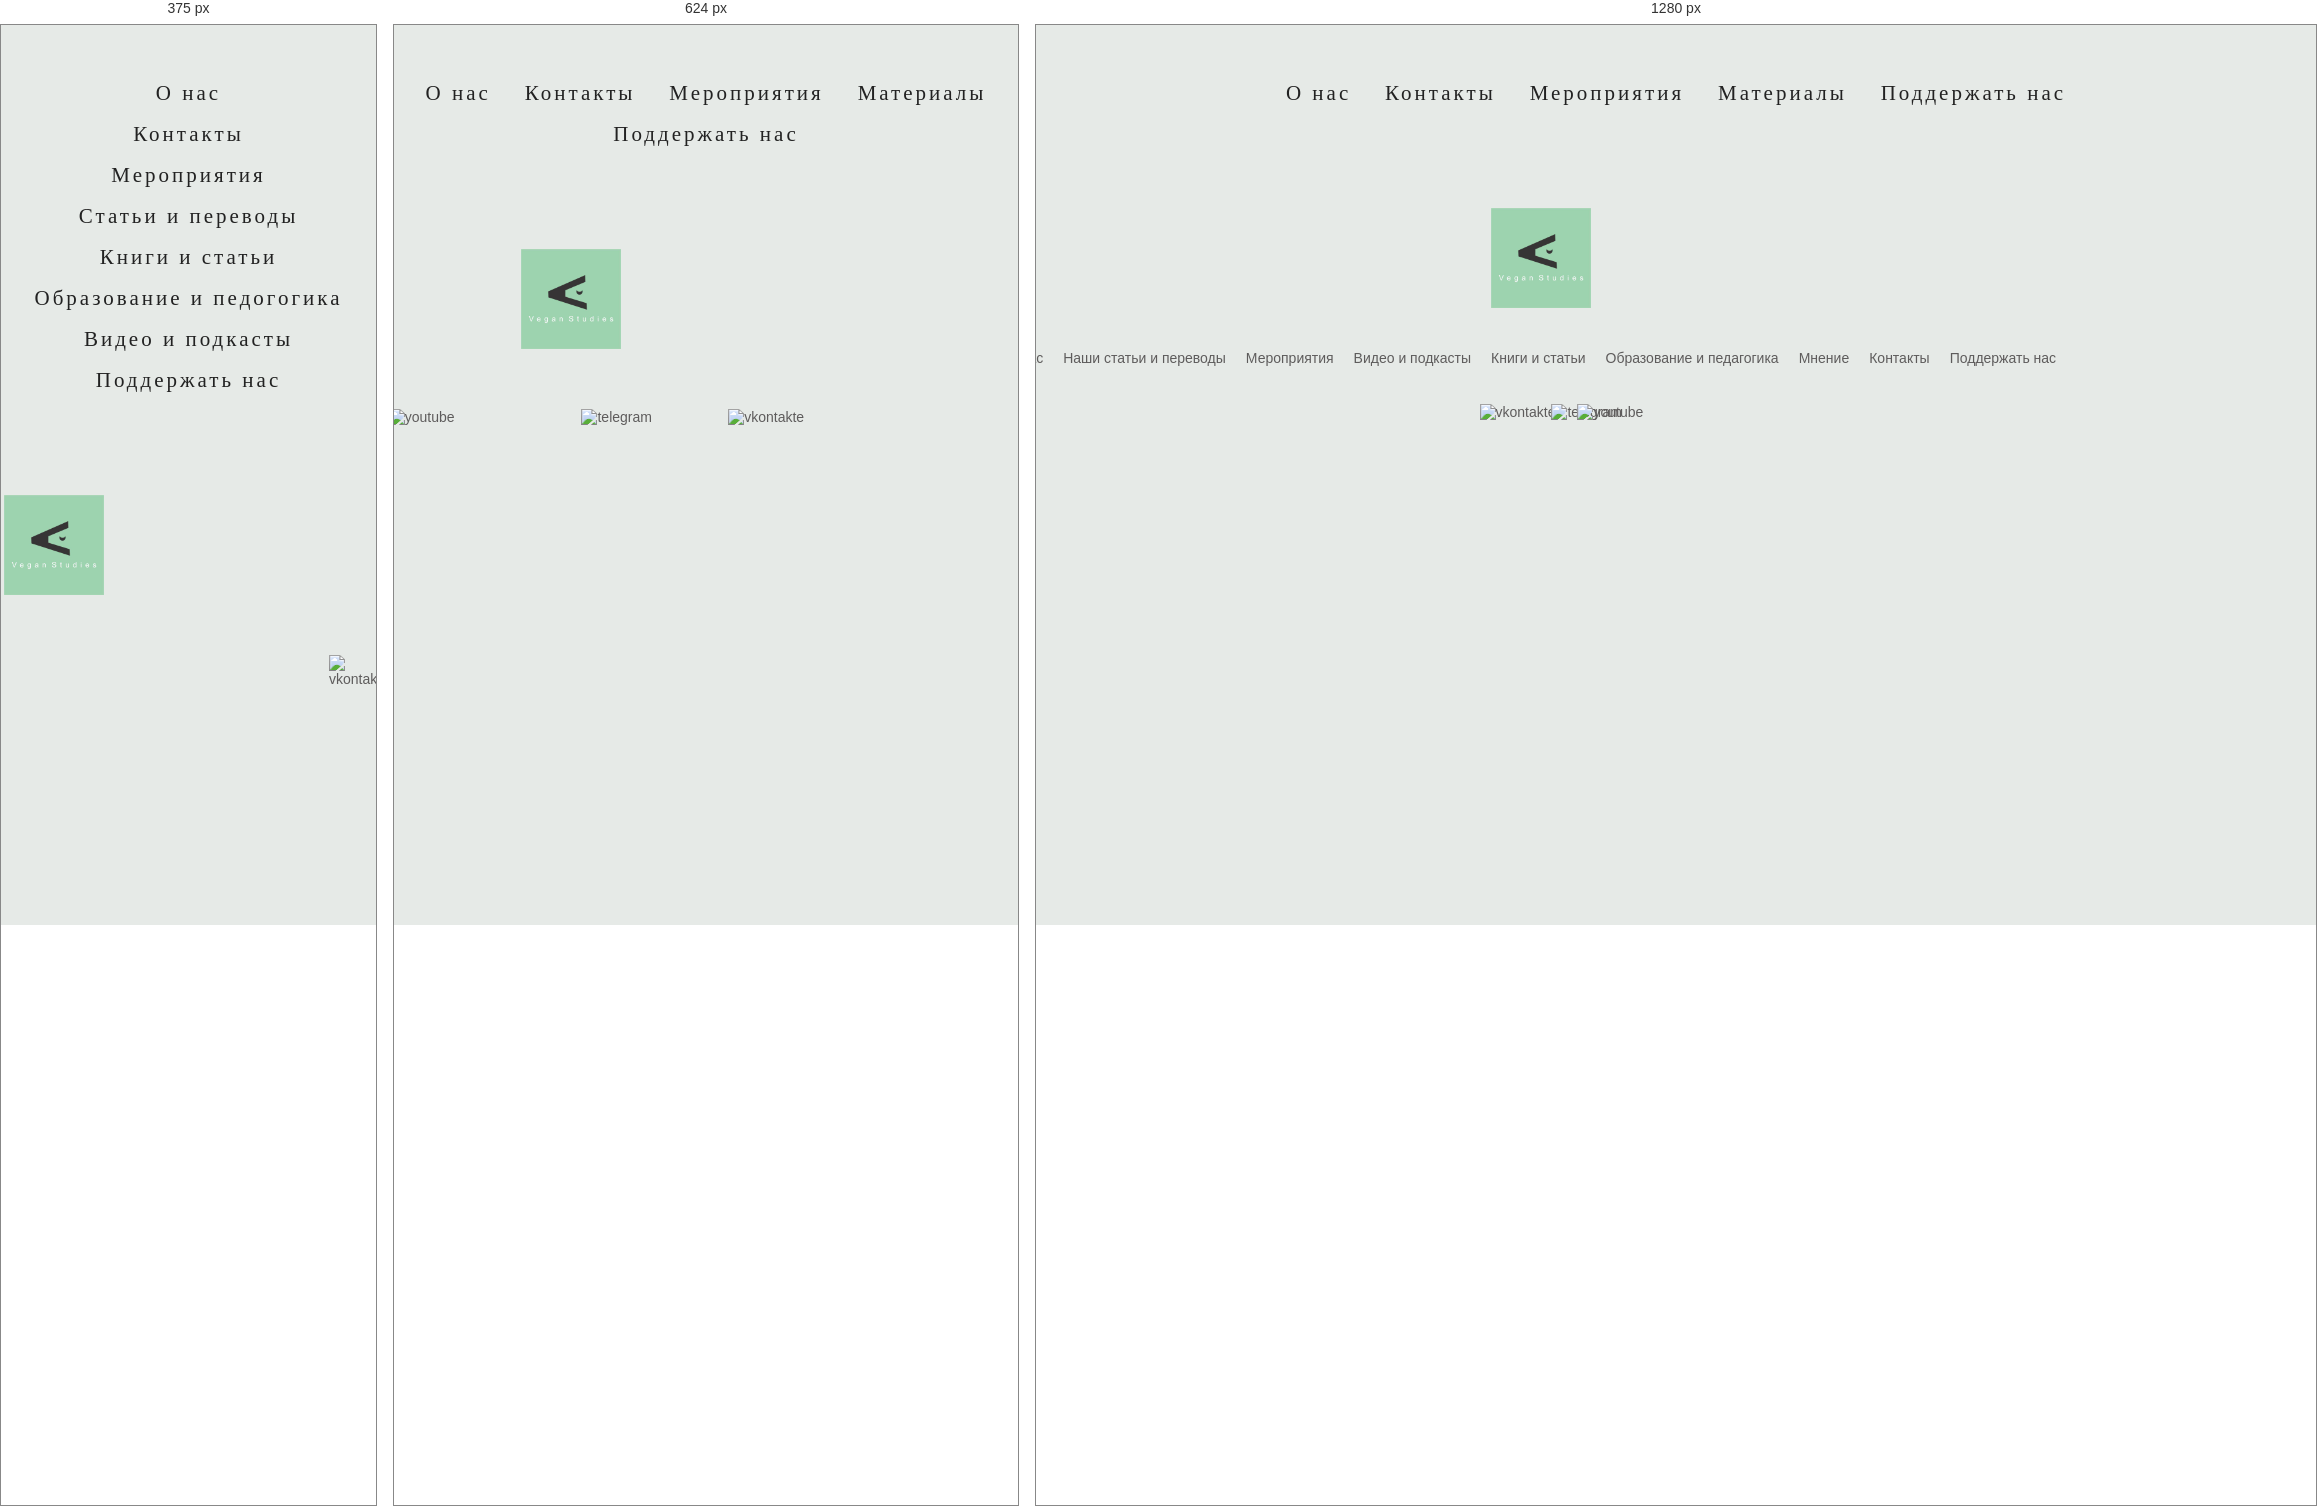
Rendered at 375 px, 624 px and 1280 px, left to right.

<!-- file: index.html -->
<!DOCTYPE html>
<html lang="en">
  <head>
    <meta charset="utf-8" />
    <meta name="viewport" content="width=device-width, initial-scale=1, shrink-to-fit=no" />
    <meta http-equiv="X-UA-Compatible" content="ie=edge" />
    <title>Vegan Studies</title>
    <link rel="preconnect" href="https://fonts.googleapis.com">
<link rel="preconnect" href="https://fonts.gstatic.com" crossorigin>
<link href="https://fonts.googleapis.com/css2?family=Gelasio&family=Heebo:wght@100;200;300;400&family=Ribeye&family=Roboto:wght@100&display=swap" rel="stylesheet">
    <link rel="stylesheet" type="text/css" href="assets/style/normalize.css" />
    <link rel="stylesheet" href="assets/style/bootstrap.min.css" />
    <link rel="stylesheet" type="text/css" href="assets/styles/style.css" />
  </head>
  <body>
    <header>
      <div class="large-menu">
        <nav>
          <ul class="topmenu">
            <li><a href="index.html">О нас</a></li>
            <li><a href="contacts.html">Контакты</a></li>
            <li><a href="events.html">Мероприятия</a></li>
            <li>
              <a href="#" class="down">Материалы</a>
              <ul class="submenu">
                <li><a href="">Статьи и переводы</a></li>
                <li><a href="">Книги и статьи</a></li>
                <li><a href="education.html">Образование и педогогика</a></li>
                <li><a href="videoandpodcasts.html">Видео и подкасты</a></li>
              </ul>
            </li>
            <li><a class="support" href="donation.html">Поддержать нас</a></li>
          </ul>
        </nav>
      </div>
      <div class="small-menu">
        <nav>
          <ul class="topmenu">
            <li><a href="index.html">О нас</a></li>
            <li><a href="contacts.html">Контакты</a></li>
            <li><a href="events.html">Мероприятия</a></li>
            <li><a href="">Статьи и переводы</a></li>
            <li><a href="">Книги и статьи</a></li>
            <li><a href="education.html">Образование и педогогика</a></li>
            <li><a href="videoandpodcasts.html">Видео и подкасты</a></li>
            <li><a class="support" href="donation.html">Поддержать нас</a></li>
          </ul>
        </nav>
      </div>
    </header>
    <main>
      <!-- tati's section -->
      <div>
        <h1></h1>
      </div>


    <!-- Yuliya's section (footer) -->
    <footer class="footer">
      <div class="contentinfo">
        <a href="index.html">
          <img
            src="assets/images/WhatsApp Image [number-redacted] at [number-redacted] AM.jpeg"
            class="logoimg"
            alt="VeganStudies"
          />
        </a>
        <ul class="footer-menu" id="menu-footer">
          <li class="menu-item">
            <a class="footer-item" href="#" class="aboutus-footer"> О нас</a>
          </li>
          <li class="menu-item">
            <a
              class="footer-item"
              href="#"
              class="articles-translations-footer"
            >
              Наши статьи и переводы</a
            >
          </li>
          <li class="menu-item">
            <a class="footer-item" href="#"> Мероприятия</a>
          </li>
          <li class="menu-item">
            <a class="footer-item" href="#"> Видео и подкасты</a>
          </li>
          <li class="menu-item">
            <a class="footer-item" href="#"> Книги и статьи</a>
          </li>
          <li class="menu-item">
            <a class="footer-item" href="#"> Образование и педагогика</a>
          </li>
          <li class="menu-item">
            <a class="footer-item" href="#"> Мнение</a>
          </li>
          <li class="menu-item">
            <a class="footer-item" href="#"> Контакты</a>
          </li>
          <li class="menu-item">
            <a class="footer-item" href="#"> Поддержать нас</a>
          </li>
        </ul>
      </div>
      <div class="social-media-footer">
        <ul class="social-media-icons-footer">
          <li class="menu-icon">
            <a class="footer-item" href="https://vk.com/club201143048 " class="vk-footer">
              <img
                src="assets/images/vkontakte (1).png"
                class="vk-img"
                alt="vkontakte"
              />
            </a>
          </li>
          <li class="menu-icon">
            <a class="footer-item" href="t.me/veganstudies" class="telega-footer">
              <img
                src="assets/images/telegram (2).png"
                class="telega-img"
                alt="telegram"
              />
            </a>
          </li>
          <li class="menu-icon">
            <a class="footer-item" href="https://www.youtube.com/channel/UC5JoJG0XG5Iv-nCr9KXEy0g " class="youtube-footer">
              <img
                src="assets/images/youtube.png"
                class="youtube-img"
                alt="youtube"
              />
            </a>
          </li>
        </ul>
      </div>
    </footer>
        <script defer src="bootstrap.bundle.min.js"></script>
  </body>
</html>


/* @media block from style.css */
@media screen and (max-width: 480px) {
  .large-menu {
    display: none;
    flex-direction: column;
  }
  .video_podcast__contant_text {
    display: none;
  }
}

/* @media block from style.css */
@media screen and (max-width: 480px) {
  .footer-menu > .menu-item {
    display: none;
  }
}

/* @media block from style.css */
@media screen and (max-width: 768px) {
  .footer-menu > .menu-item {
    display: none;
  }
  .footer {
    width: 100;
  }
}

/* @media block from style.css */
@media screen and (max-width: 480px) {
  .large-menu {
    display: none;
    flex-direction: column;
  }
  .youtube {
    width: 480;
    height: 270;
  }
  .video_podcast__contant_text {
    display: none;
  }

  .large-menu {
    display: none;
    flex-direction: column;
  }
  .youtubevideo {
    width: 480px;
    height: 270px;
    /*width: 50vw;
height: 30vh;*/
  }
  .video_podcast__contant_text {
    display: none;
  }

  .topmenu > li > a:before {
    content: "";
    position: absolute;
    z-index: 5;
    left: 50%;
    top: 100%;
    width: 10px;
    height: 10px;
    background: rgb(157, 211, 175);
    border-radius: 50%;
    transform: translate(-50%, 20px);
    opacity: 0;
    transition: 0.3s;
  }
  .topmenu li:hover a:before {
    transform: translate(-50%, 0);
    opacity: 1;
  }
  .submenu {
    position: absolute;
    z-index: 4;
    left: 50%;
    top: 100%;
    width: 170px;
    padding: 15px 0 15px;
    margin-top: 5px;
    background: white;
    border-radius: 5px;
    box-shadow: 0 0 30px rgba(157, 211, 175, 0.7);
    box-sizing: border-box;
    visibility: hidden;
    opacity: 0;
    transform: translate(-50%, 20px);
    transition: 0.3s;
  }
  .topmenu > li:hover .submenu {
    visibility: visible;
    opacity: 1;
    transform: translate(-50%, 0);
  }
  .submenu a {
    font-family: "Heebo", serif;
    font-size: 15px;
    letter-spacing: 1px;
    padding: 5px 10px;
    transition: 0.3s linear;

    font-family: "Heebo", serif;
    font-size: 15px;
    letter-spacing: 1px;
    padding: 5px 10px;
    transition: 0.3s linear;
  }
  .submenu a:hover {
    background: #e8e8e8;
  }
}

/* @media block from style.css */
@media screen and (max-width: 480px) {
  .topmenu > li {
    max-width: 400px;
    /*border: 1px solid #555;*/
    display: flex;
    flex-direction: column;
    justify-content: center;
  }
  .item-menu:not(:last-child) {
    border-bottom: 1px solid #555;
  }
  .title-menu {
    font-weight: 700;
    color: #fff;
    padding: 10px 20px;
    cursor: pointer;
    background: #333;
  }
  .menu {
    display: visible;
    padding: 10px 0;
  }
  .menu a {
    display: block;
    padding: 5px 20px;
  }
  .item-menu.active .title-menu {
    border-bottom: 1px solid #555;
  }
}

/* @media block from style.css */
@media screen and (min-width: 480px) {
  .small-menu {
    display: none;
  }
}

/* @media block from style.css */
@media screen and (max-width: 480px) {
  .topmenu > li {
    max-width: 400px;
    /*border: 1px solid #555;*/
    display: flex;
    flex-direction: column;
    justify-content: center;
  }
  .item-menu:not(:last-child) {
    border-bottom: 1px solid #555;
  }
  .title-menu {
    font-weight: 700;
    color: #fff;
    padding: 10px 20px;
    cursor: pointer;
    background: #333;
  }
  .menu {
    display: visible;
    padding: 10px 0;
  }
  .menu a {
    display: block;
    padding: 5px 20px;
  }
  .item-menu.active .title-menu {
    border-bottom: 1px solid #555;
  }
}

/* @media block from style.css */
@media screen and (min-width: 480px) {
  .small-menu {
    display: none;
  }
}

/* @media block from style.css */
@media screen and (max-width: 480px) {
  .large-menu {
    display: none;
    flex-direction: column;
  }
  /*.submenu {
position: absolute;
z-index: 4;
left: 50%;
top: 100%;
width: 170px;
padding: 15px 0 15px;
margin-top: 5px;
background: white;
border-radius: 5px;
box-shadow: 0 0 30px rgba(157,211,175,.7);
box-sizing: border-box;
visibility: visible;
opacity: 0;
transform: translate(-50%, 20px);
transition: .3s;
}*/

  .large-menu {
    display: none;
    flex-direction: column;
  }
}

/* @media block from style.css */
@media screen and (max-width: 480px) {
  .topmenu > li {
    max-width: 400px;
    /*border: 1px solid #555;*/
    display: flex;
    flex-direction: column;
    justify-content: center;
  }
  .item-menu:not(:last-child) {
    border-bottom: 1px solid #555;
  }
  .title-menu {
    font-weight: 700;
    color: #fff;
    padding: 10px 20px;
    cursor: pointer;
    background: #333;
  }
  .menu {
    display: visible;
    padding: 10px 0;
  }
  .menu a {
    display: block;
    padding: 5px 20px;
  }
  .item-menu.active .title-menu {
    border-bottom: 1px solid #555;
  }
}

/* @media block from style.css */
@media screen and (min-width: 480px) {
  .small-menu {
    display: none;
  }
}

/* @media block from style.css */
@media screen and (max-width: 480px) {
  .footer-menu > .menu-item {
    display: none;
  }
}

/* @media block from style.css */
@media screen and (max-width: 768px) {
  .footer-menu > .menu-item {
    display: none;
  }
  .footer {
    width: 100;
  }
}

/* @media block from style.css */
@media screen and (max-width: 480px) {
  .footer-menu > .menu-item {
    display: none;
    max-width: 400;
    display: flex;
    flex-direction: column;
  }
}

/* @media block from style.css */
@media screen and (max-width: 768px) {
  .footer-menu > .menu-item {
    display: none;
  }
  .footer {
    max-width: 400;
    display: flex;
    flex-direction: column;
    margin-left: -140px;
  }
}